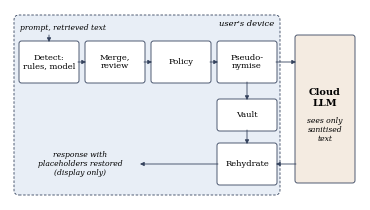

Write Python code to recreate this figure. (Note: this script raises an exception after producing the figure.)
"""Figure: the Tūmataiti pipeline (detect → policy → pseudonymise → rehydrate).

Run by `taura build`; writes a PDF to $TAURA_OUTPUT. No data: a diagram of SPEC §5.
"""
from __future__ import annotations

import os

import matplotlib

matplotlib.use("Agg")
import matplotlib.pyplot as plt  # noqa: E402
from matplotlib.patches import FancyArrowPatch, FancyBboxPatch  # noqa: E402

plt.rcParams.update({"font.family": "serif", "font.size": 6, "pdf.fonttype": 42})

W, H = 3.5, 1.9  # inches: one IEEE column
DEVICE = "#e8eef6"
CLOUD = "#f4ebe1"
EDGE = "#33415c"


def box(ax, x, y, w, h, text, face="white", bold=False):
    ax.add_patch(FancyBboxPatch((x, y), w, h, boxstyle="round,pad=0.01,rounding_size=0.025",
                                fc=face, ec=EDGE, lw=0.6))
    ax.text(x + w / 2, y + h / 2, text, ha="center", va="center", linespacing=1.15,
            fontweight="bold" if bold else "normal")


def arrow(ax, a, b, text=None, dy=0.0):
    ax.add_patch(FancyArrowPatch(a, b, arrowstyle="-|>", mutation_scale=6, lw=0.6, color=EDGE,
                                 shrinkA=0, shrinkB=0))
    if text:
        ax.text((a[0] + b[0]) / 2, (a[1] + b[1]) / 2 + dy, text, ha="center", va="bottom",
                fontsize=5.5, style="italic")


def main() -> None:
    fig = plt.figure(figsize=(W, H))
    ax = fig.add_axes([0, 0, 1, 1])
    ax.set_xlim(0, W)
    ax.set_ylim(0, H)
    ax.axis("off")

    # Device boundary (everything inside stays local) and the cloud.
    ax.add_patch(FancyBboxPatch((0.04, 0.05), 2.66, 1.80, boxstyle="round,pad=0,rounding_size=0.05",
                                fc=DEVICE, ec=EDGE, lw=0.6, ls=(0, (3, 2))))
    ax.text(2.64, 1.76, "user's device", ha="right", va="center", fontsize=6, style="italic")
    box(ax, 2.86, 0.18, 0.58, 1.46, "", face=CLOUD)
    ax.text(3.15, 1.02, "Cloud\nLLM", ha="center", va="center", fontweight="bold", fontsize=7)
    ax.text(3.15, 0.70, "sees only\nsanitised\ntext", ha="center", va="center", fontsize=5.5, style="italic")

    bw, bh = 0.58, 0.40
    xs = [0.10, 0.76, 1.42, 2.08]
    y1 = 1.18
    for x, t in zip(xs, ["Detect:\nrules, model", "Merge,\nreview", "Policy", "Pseudo-\nnymise"]):
        box(ax, x, y1, bw, bh, t)
    for a_, b_ in zip(xs, xs[1:]):
        arrow(ax, (a_ + bw, y1 + bh / 2), (b_, y1 + bh / 2))
    # Input.
    ax.text(xs[0], 1.72, "prompt, retrieved text", ha="left", va="center", fontsize=5.5, style="italic")
    arrow(ax, (xs[0] + bw / 2, 1.65), (xs[0] + bw / 2, y1 + bh))

    # Vault and rehydration under the pseudonymiser.
    x = xs[3]
    box(ax, x, 0.70, bw, 0.30, "Vault")
    box(ax, x, 0.16, bw, bh, "Rehydrate")
    arrow(ax, (x + bw / 2, y1), (x + bw / 2, 1.00))
    arrow(ax, (x + bw / 2, 0.70), (x + bw / 2, 0.16 + bh))

    # Only sanitised text crosses the boundary; the response comes back with placeholders.
    arrow(ax, (x + bw, y1 + bh / 2), (2.86, y1 + bh / 2))
    arrow(ax, (2.86, 0.36), (x + bw, 0.36))

    # Output to the user.
    arrow(ax, (x, 0.36), (1.30, 0.36))
    ax.text(0.70, 0.36, "response with\nplaceholders restored\n(display only)", ha="center", va="center", fontsize=5.5,
            style="italic")

    fig.savefig(os.environ["TAURA_OUTPUT"], metadata={"CreationDate": None, "ModDate": None})


if __name__ == "__main__":
    main()
